11-way image classification set "data" from GitHub (AtishWaghwase/chittapur-handpose); label vocabulary: back, bat-eared fox, crowned guinea fowl, eland, front, gnu, hartebeest, hawk, ostrich, pangolin, porcupine.

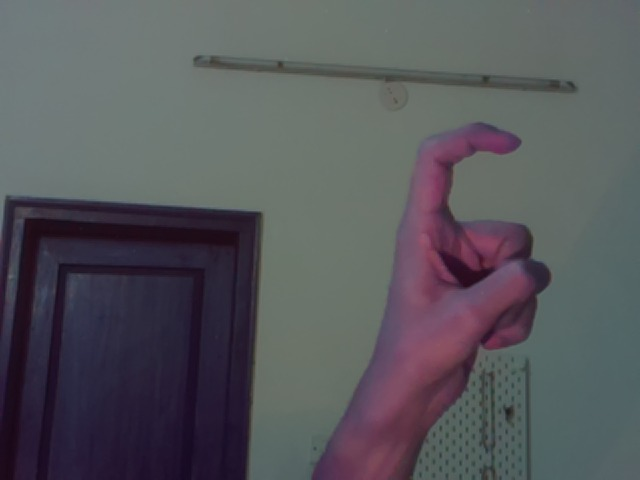
Label: hawk

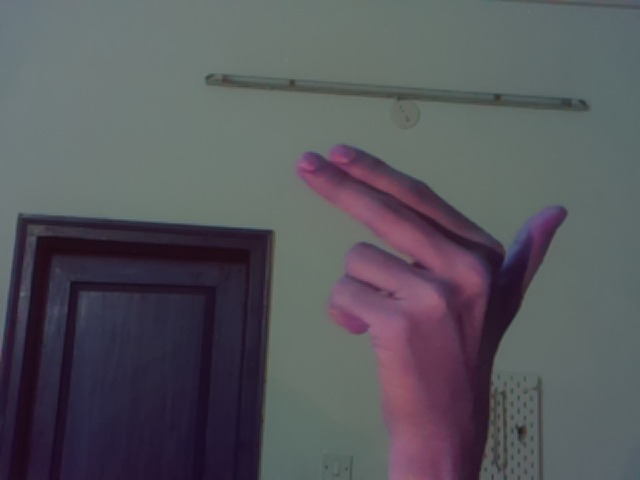
Label: eland

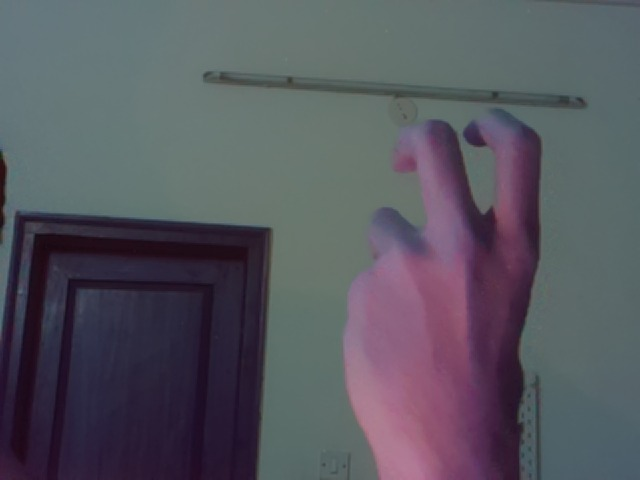
Label: hartebeest

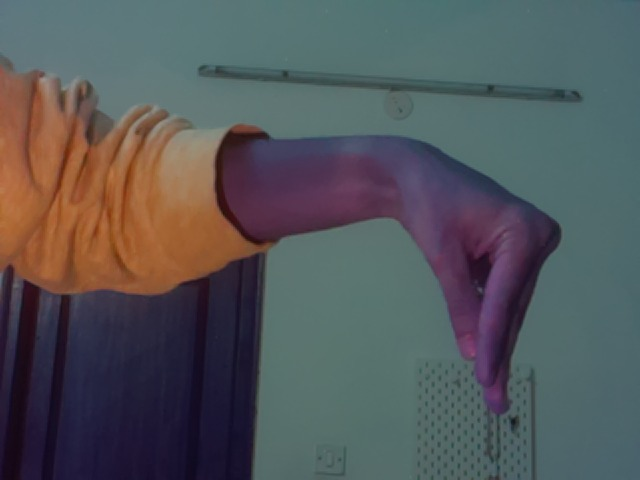
Label: pangolin

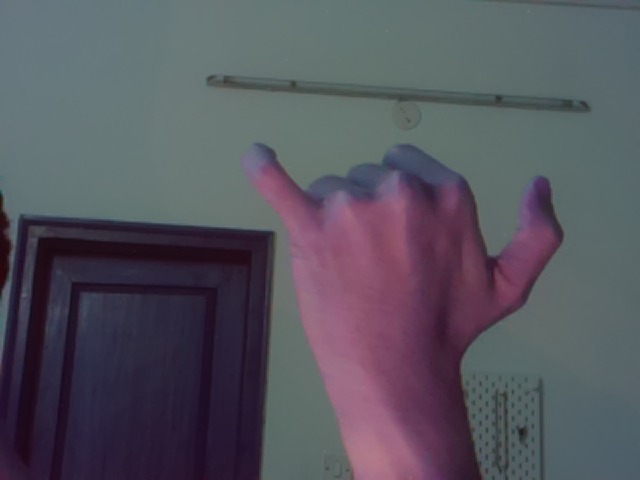
Label: gnu

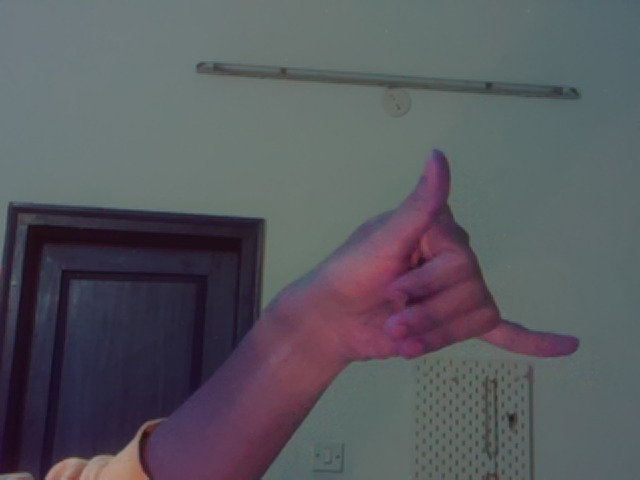
Label: crowned guinea fowl
